Dataset: classification_dataset (GitHub, SahanaK17/Coffee_Fruit_Prediction). Classes: overripe, ripe, unripe.

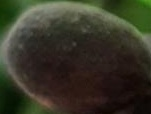
Label: overripe

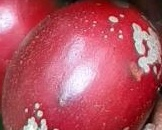
Label: ripe

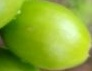
Label: unripe

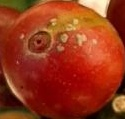
Label: ripe

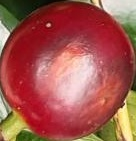
Label: overripe

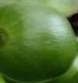
Label: unripe
